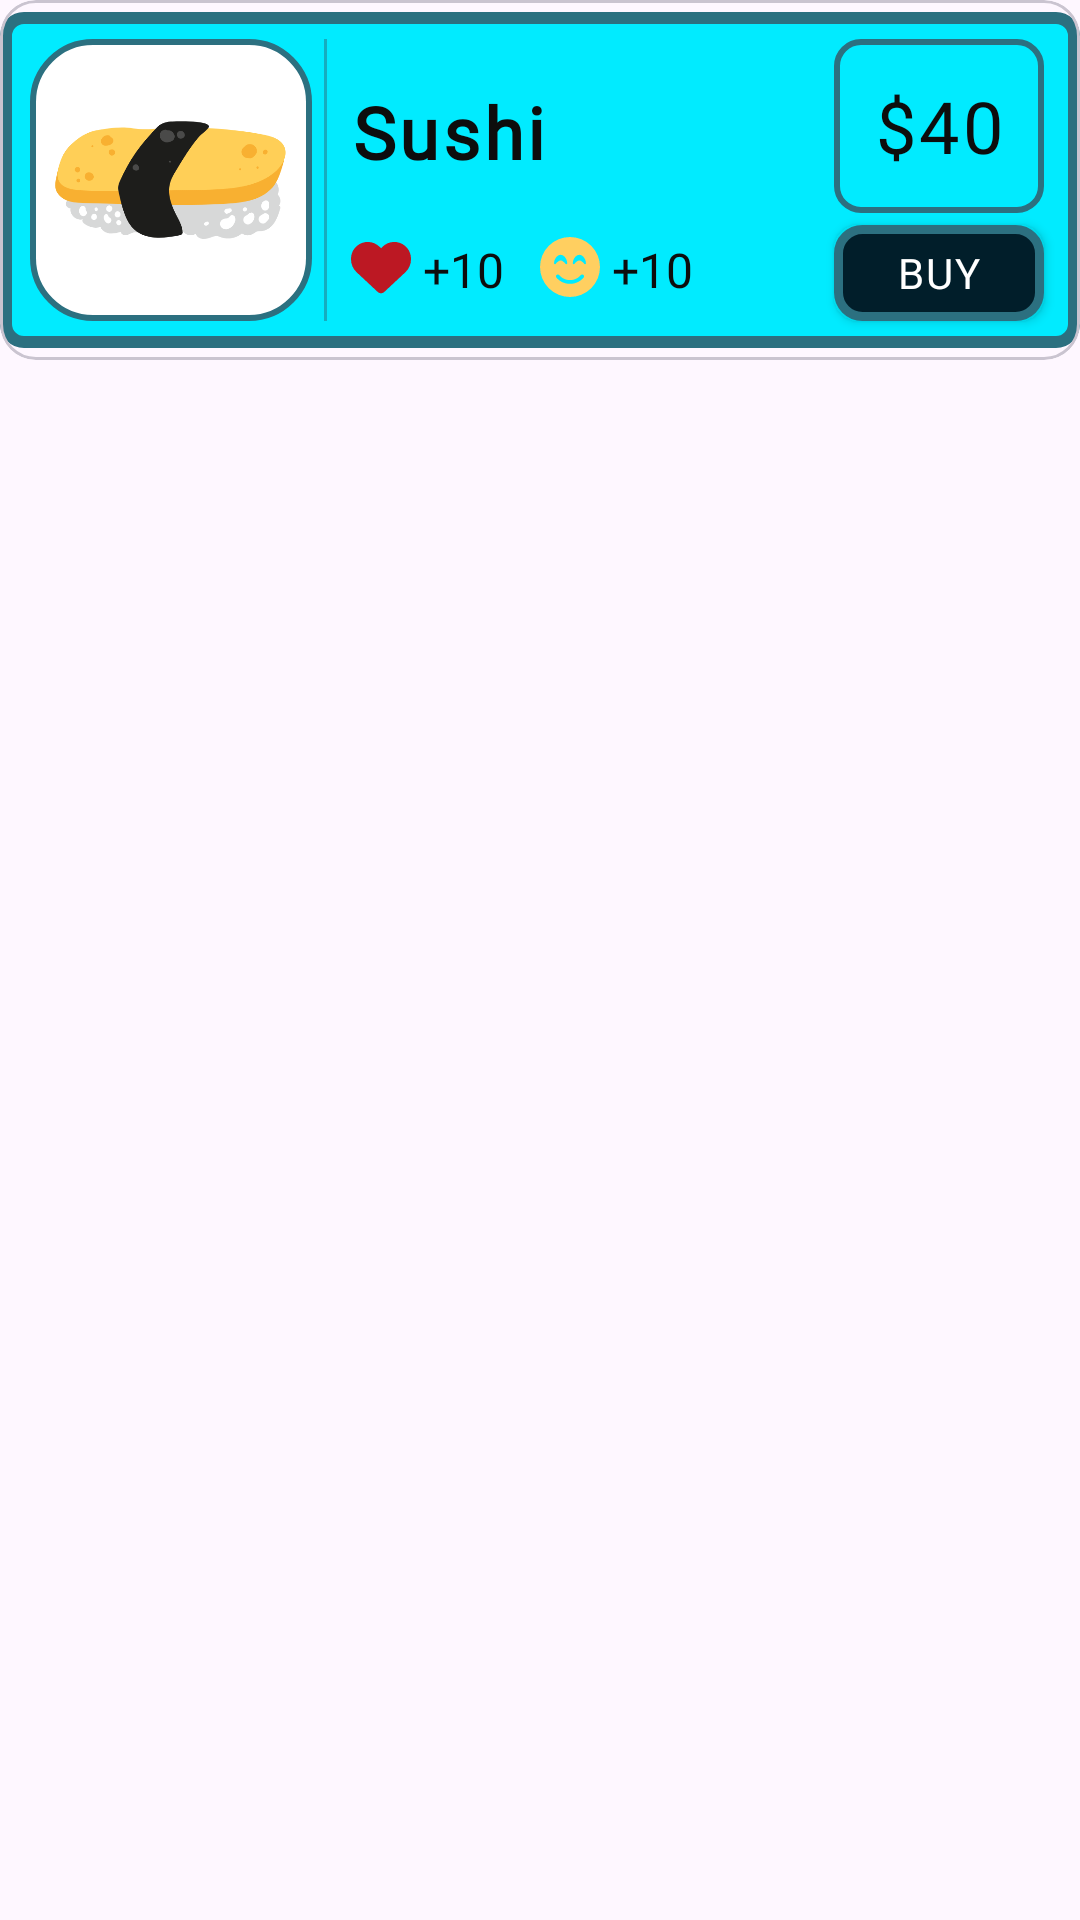

Android layout source for this screen:
<!-- AndroidManifest.xml: application theme Theme.Tamagochi -->
<!-- res/layout/layout_container_fooditem.xml -->
<?xml version="1.0" encoding="utf-8"?>
<RelativeLayout xmlns:android="http://schemas.android.com/apk/res/android"
    android:layout_width="wrap_content"
    android:layout_height="wrap_content"
    xmlns:app="http://schemas.android.com/apk/res-auto">
    <com.google.android.material.card.MaterialCardView
        android:layout_width="match_parent"
        android:layout_height="120dp"
        android:elevation="10dp"
        app:cardCornerRadius="12dp"
        >
        <RelativeLayout
            android:layout_width="match_parent"
            android:layout_height="match_parent"
            android:background="@drawable/bg_gradient_round_rec_4"
            android:layout_marginTop="4dp"
            android:layout_marginBottom="4dp"
            >
            <ImageView
                android:id="@+id/itemContainer"
                android:layout_width="94dp"
                android:layout_height="94dp"
                android:layout_centerVertical="true"
                android:layout_marginLeft="10dp"
                android:src="@drawable/bg_white_round_rec"
                />
            <View
                android:id="@+id/v_foodLine"
                android:layout_width="1dp"
                android:layout_height="wrap_content"
                android:background="@color/blue_080"
                android:layout_toEndOf="@+id/itemContainer"
                android:layout_marginLeft="4dp"
                android:layout_alignTop="@+id/itemContainer"
                android:layout_alignBottom="@+id/itemContainer"
                android:alpha="0.5"
                />

            <ImageView
                android:id="@+id/imgItem"
                android:layout_width="90dp"
                android:layout_height="90dp"
                android:layout_alignTop="@+id/itemContainer"
                android:layout_alignBottom="@+id/itemContainer"
                android:layout_alignLeft="@+id/itemContainer"
                android:layout_alignRight="@+id/itemContainer"
                android:scaleType="fitCenter"
                android:layout_margin="8dp"
                android:src="@drawable/food_sushi"
                />

            <TextView
                android:id="@+id/lblFoodName"
                android:layout_width="wrap_content"
                android:layout_height="wrap_content"
                android:text="Sushi"
                android:textSize="24dp"
                android:textColor="@color/black_D0D"
                android:fontFamily="@font/chewy_regular"
                android:textStyle="bold"
                android:layout_toStartOf="@+id/btnBuy"
                android:layout_toEndOf="@+id/v_foodLine"
                android:layout_above="@+id/btnBuy"
                android:singleLine="true"
                android:layout_marginLeft="8dp"
                android:gravity="center_vertical"
                android:letterSpacing="0.05"
                android:layout_alignTop="@+id/v_foodLine"
                />
            <androidx.appcompat.widget.AppCompatButton
                android:id="@+id/btnBuy"
                android:layout_width="70dp"
                android:layout_height="32dp"
                android:background="@drawable/bg_blue_solid_round_rec"
                android:textColor="@color/white"
                android:text="Buy"
                android:fontFamily="@font/chewy_regular"
                android:letterSpacing="0.05"
                android:layout_alignParentEnd="true"
                android:layout_alignBottom="@id/itemContainer"
                android:layout_marginRight="12dp"
                />

            <ImageView
                android:id="@+id/heartIcon"
                android:layout_width="20dp"
                android:layout_height="20dp"
                android:src="@drawable/ic_heart"
                android:layout_below="@+id/lblFoodName"
                android:layout_alignLeft="@id/lblFoodName"
                android:layout_marginTop="4dp"
                />
            <TextView
                android:id="@+id/healthStatsLbl"
                android:layout_width="wrap_content"
                android:layout_height="wrap_content"
                android:text="+10"
                android:textSize="16dp"
                android:textColor="@color/black_D0D"
                android:fontFamily="@font/chewy_regular"
                android:layout_toEndOf="@id/heartIcon"
                android:layout_alignTop="@id/heartIcon"
                android:layout_alignBottom="@id/heartIcon"
                android:layout_marginLeft="4dp"
                />

            <ImageView
                android:id="@+id/happyIcon"
                android:layout_width="20dp"
                android:layout_height="20dp"
                android:src="@drawable/ic_happy"
                android:layout_alignTop="@id/heartIcon"
                android:layout_toEndOf="@+id/healthStatsLbl"
                android:layout_marginLeft="12dp"
                />

            <TextView
                android:id="@+id/happyStatsLbl"
                android:layout_width="wrap_content"
                android:layout_height="wrap_content"
                android:text="+10"
                android:textSize="16dp"
                android:textColor="@color/black_D0D"
                android:fontFamily="@font/chewy_regular"
                android:layout_toEndOf="@id/happyIcon"
                android:layout_alignTop="@id/heartIcon"
                android:layout_alignBottom="@id/happyIcon"
                android:layout_marginLeft="4dp"
                />

            <TextView
                android:id="@+id/lblPrice"
                android:layout_width="wrap_content"
                android:layout_height="wrap_content"
                android:text="$40"
                android:textSize="24dp"
                android:fontFamily="@font/chewy_regular"
                android:textColor="@color/black_D0D"
                android:letterSpacing="0.05"
                android:background="@drawable/bg_blue_round_rec"
                android:gravity="center"
                android:layout_above="@+id/btnBuy"
                android:layout_alignLeft="@id/btnBuy"
                android:layout_alignRight="@id/btnBuy"
                android:layout_marginBottom="4dp"
                android:layout_alignTop="@+id/lblFoodName"
                />
        </RelativeLayout>

    </com.google.android.material.card.MaterialCardView>
</RelativeLayout>
<!-- resources referenced by this layout -->
<resources>
  <color name="black_D0D">#0D0D0D</color>
  <color name="blue_080">#2C7080</color>
  <color name="white">#FFFFFFFF</color>
  <!-- drawable bg_blue_round_rec (drawable) -->
  <?xml version="1.0" encoding="utf-8"?>
  <shape xmlns:android="http://schemas.android.com/apk/res/android"
      android:shape="rectangle"
      >
      <stroke android:width="2dp" android:color="@color/blue_080"/>
      <corners android:radius="8dp"/>
  </shape>
  <!-- drawable bg_blue_solid_round_rec (drawable) -->
  <?xml version="1.0" encoding="utf-8"?>
  <shape xmlns:android="http://schemas.android.com/apk/res/android"
      android:shape="rectangle"
      >
      <solid android:color="@color/blue_E2A"/>
      <stroke android:width="3dp" android:color="@color/blue_080"/>
      <corners android:radius="8dp"/>
  </shape>
  <!-- drawable bg_gradient_round_rec_4 (drawable) -->
  <?xml version="1.0" encoding="utf-8"?>
  <shape xmlns:android="http://schemas.android.com/apk/res/android"
      android:shape="rectangle"
      >
      <solid
          android:color="@color/blue_bff"
          />
      <stroke
          android:width="4dp"
          android:color="@color/blue_080"
          />
      <corners
          android:radius="6dp"
          />
  
  
  </shape>
  <!-- drawable bg_white_round_rec (drawable) -->
  <?xml version="1.0" encoding="utf-8"?>
  <shape xmlns:android="http://schemas.android.com/apk/res/android"
      android:shape="rectangle"
      >
      <solid android:color="@color/white"/>
      <stroke android:width="2dp" android:color="@color/blue_080"/>
      <corners android:radius="20dp"/>
  </shape>
  <!-- drawable ic_heart (drawable) -->
  <vector xmlns:android="http://schemas.android.com/apk/res/android"
      android:width="512dp"
      android:height="512dp"
      android:viewportWidth="512"
      android:viewportHeight="512">
    <path
        android:fillColor="@color/tomatoRed"
        android:pathData="M47.6,300.4L228.3,469.1c7.5,7 17.4,10.9 27.7,10.9s20.2,-3.9 27.7,-10.9L464.4,300.4c30.4,-28.3 47.6,-68 47.6,-109.5v-5.8c0,-69.9 -50.5,-129.5 -119.4,-141C347,36.5 300.6,51.4 268,84L256,96 244,84c-32.6,-32.6 -79,-47.5 -124.6,-39.9C50.5,55.6 0,115.2 0,185.1v5.8c0,41.5 17.2,81.2 47.6,109.5z"/>
  </vector>
  <style name="Theme.Tamagochi" parent="Base.Theme.Tamagochi" />
  <color name="blue_E2A">#011E2A</color>
  <color name="blue_bff">#01ebff</color>
  <color name="yellow">#FFCF60</color>
  <color name="tomatoRed">#BC1823</color>
  <style name="Base.Theme.Tamagochi" parent="Theme.Material3.DayNight.NoActionBar">
          
          
      </style>
</resources>
